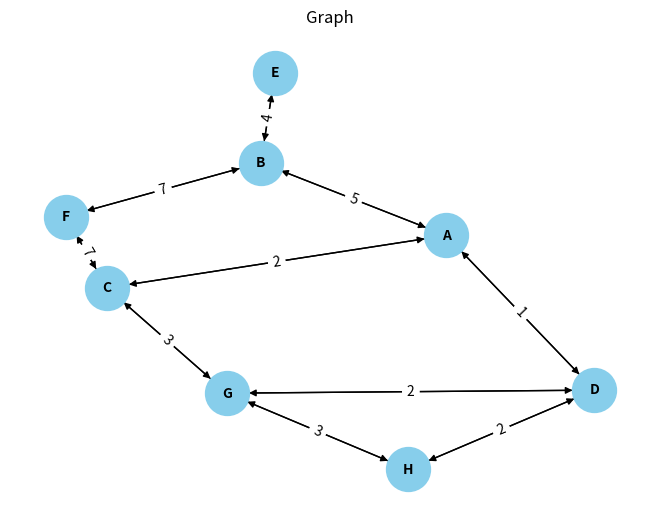

Python code for this plot:
import heapq
import networkx as nx
import matplotlib.pyplot as plt

graph = {
  'A': [('B', 5), ('C', 2), ('D', 1)],
  'B': [('A', 5), ('E', 4), ('F', 7)],
  'C': [('A', 2), ('F', 7), ('G', 3)],
  'D': [('A', 1), ('G', 2), ('H', 2)],
  'E': [('B', 4)],
  'F': [('B', 7), ('C', 7)],
  'G': [('C', 3), ('D', 2), ('H', 3)],
  'H': [('D', 2), ('G', 3)],
}
start_node = 'A'
goal_node = 'H'


def uniform_cost_search(graph, start, goal):
  priority_queue = [(0, start, [start])]
  explored = set()

  while priority_queue:
    current_cost, current_node, path = heapq.heappop(priority_queue)

    if current_node in explored:
      continue

    explored.add(current_node)

    if current_node == goal:

      return path, current_cost

    for neighbor, cost in graph[current_node]:
      if neighbor not in explored:
        new_path = path + [neighbor]
        heapq.heappush(priority_queue,
                       (current_cost + cost, neighbor, new_path))

  return None, None


def display_graph(graph):
  G = nx.DiGraph()
  for node, neighbors in graph.items():
    for neighbor, weight in neighbors:
      G.add_edge(node, neighbor, weight=weight)

  pos = nx.spring_layout(G)
  nx.draw(G,
          pos,
          with_labels=True,
          node_size=1000,
          node_color='skyblue',
          font_size=10,
          font_weight='bold',
          arrows=True)
  labels = nx.get_edge_attributes(G, 'weight')
  nx.draw_networkx_edge_labels(G, pos, edge_labels=labels)

  plt.title("Graph")
  plt.show()


def main():
  display_graph(graph)

  path, cumulative_cost = uniform_cost_search(graph, start_node, goal_node)

  if path is not None:
    print(
      f"Minimum cost from '{start_node}' to '{goal_node}' is: {cumulative_cost}"
    )
    print(
      f"Traversal from '{start_node}' to '{goal_node}': {' -> '.join(path)}")
  else:
    print(f"No path found from '{start_node}' to '{goal_node}'.")


if __name__ == "__main__":
  main()
